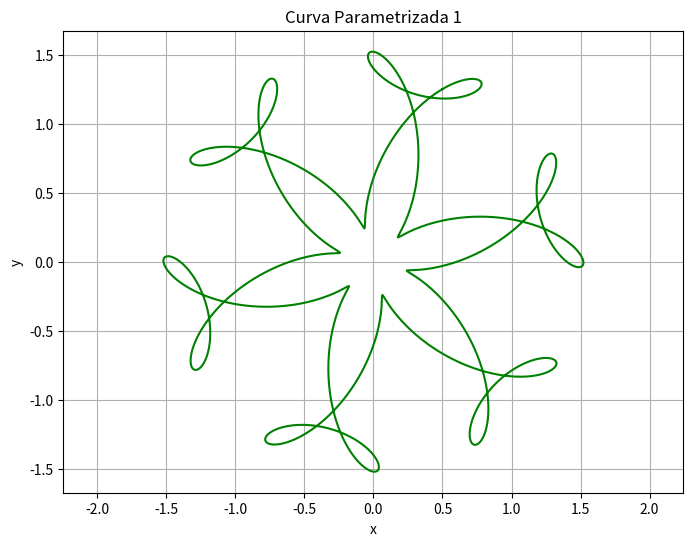

Write Python code to recreate this figure.
# [redacted]
# Curso: Engenharia da Computação.

import numpy as np
import matplotlib.pyplot as plt

# Parâmetro t
t = np.linspace(0, 2 * np.pi, 1000)

# Equações paramétricas
x = np.sin(t) + 0.5 * np.cos(5 * t) + 0.25 * np.sin(13 * t)
y = np.cos(t) + 0.5 * np.sin(5 * t) + 0.25 * np.cos(13 * t)

# Plotagem da curva 1
plt.figure(figsize=(8, 6))
plt.plot(x, y, color='green')
plt.title('Curva Parametrizada 1')
plt.xlabel('x')
plt.ylabel('y')
plt.axis('equal')
plt.grid(True)
plt.show()
